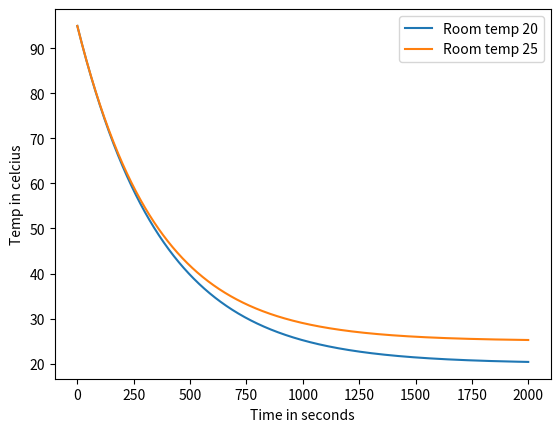

Write Python code to recreate this figure.
import numpy as np
import matplotlib.pyplot as plt
class Cooling:
    def __init__(self, h, Ts):
        self.h = h
        self.Ts = Ts
    def __call__(self,T,t):
        return -self.h*(T-self.Ts)


def estimate_h(t1,Ts,T0,T1):
    return (T1-T0)/(t1*(Ts-T0))

class ODESolver:
    def __init__(self, f):
        self.f = f
    def advance(self):
        raise NotImplementedError
    def set_initial_condition(self, U0):
        self.U0 = float(U0)
    def solve(self, time_points):
        self.t = np.asarray(time_points)
        N = len(self.t)
        self.u = np.zeros(N)
        self.u[0] = self.U0
        for n in range(N-1):
            self.n = n
            self.u[n+1] = self.advance()
        return self.u, self.t

class ForwardEuler(ODESolver):
    def advance(self):
        u, f, n, t = self.u, self.f, self.n, self.t
        dt = t[n+1] - t[n]
        unew = u[n] + dt*f(u[n], t[n])
        return unew
def test_Cooling():
    success = False
    test = Cooling(3, 22)
    calculated = test(80,0)
    expected = -174
    if abs(calculated-expected)<= 10e-6:
        success = True
    assert success, f"expected {expected} got {calculated}"
test_Cooling()


time_points = np.linspace(0,2000,1001)
T0, T1, t1 = 95, 92, 15
Ts = (20,25)

for i in range(len(Ts)):
    h = estimate_h(t1, Ts[i], T0, T1)
    coffee = ForwardEuler(Cooling(h,Ts[i]))
    coffee.set_initial_condition(T0)
    heatfall = coffee.solve(time_points)
    plt.plot(heatfall[1], heatfall[0], label= f"Room temp {Ts[i]}")
    plt.xlabel("Time in seconds")
    plt.ylabel("Temp in celcius")
    plt.legend()
plt.show()

"""
Terminal> py .\coffee.py
"""
